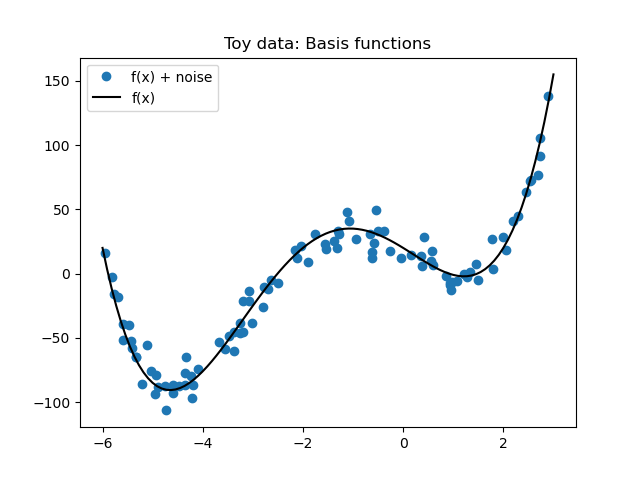

The table this chart was drawn from, first rows:
, x, y
0, -2.629, -4.94
1, 2.556, 72.47
2, 0.5879, 6.763
3, -0.6121, 12.08
4, -4.596, -92.69
5, -4.596, -86.92
6, -5.477, -39.67
7, 1.796, 3.957
8, -0.59, 23.57
9, 0.3727, 5.813
10, -5.815, -2.96
11, 2.729, 105.4
12, 1.492, -5.127
13, -4.089, -74.26
14, -4.364, -86.43
15, -4.349, -77.41
16, -3.262, -46.32
17, -1.277, 31.01
18, -2.112, 12.28
19, -3.379, -60.33
20, -0.4933, 33.17
21, -4.745, -87.65
22, -3.371, -45.19
23, -2.703, -11.8
24, -1.895, 9.017
25, 1.067, -5.781
26, -4.203, -86.64
27, -1.372, 25.42
28, -0.6683, 31.05
29, -5.582, -39.33
30, -0.5321, 49.68
31, -4.465, -87.48
32, -5.415, -57.68
33, 2.54, 72.43
34, 2.691, 76.57
35, 1.276, -2.287
36, -3.258, -38.51
37, -5.121, -55.41
38, 0.1581, 14.21
39, -2.039, 21.76
40, -4.902, -88.16
41, -1.543, 19.44
42, -5.691, -18.56
43, 2.184, 41.27
44, -3.671, -53.11
45, -0.0373, 11.8
46, -3.195, -21.59
47, -1.319, 19.93
48, -1.08, 40.93
49, -4.336, -64.89
50, 2.726, 91.75
51, 0.9762, -6.414
52, 2.455, 63.13
53, 2.053, 18.55
54, -0.6189, 16.54
55, 2.297, 44.99
56, -5.204, -86.26
57, -4.236, -79.46
58, -5.593, -51.3
59, -3.072, -13.41
... 40 more rows
